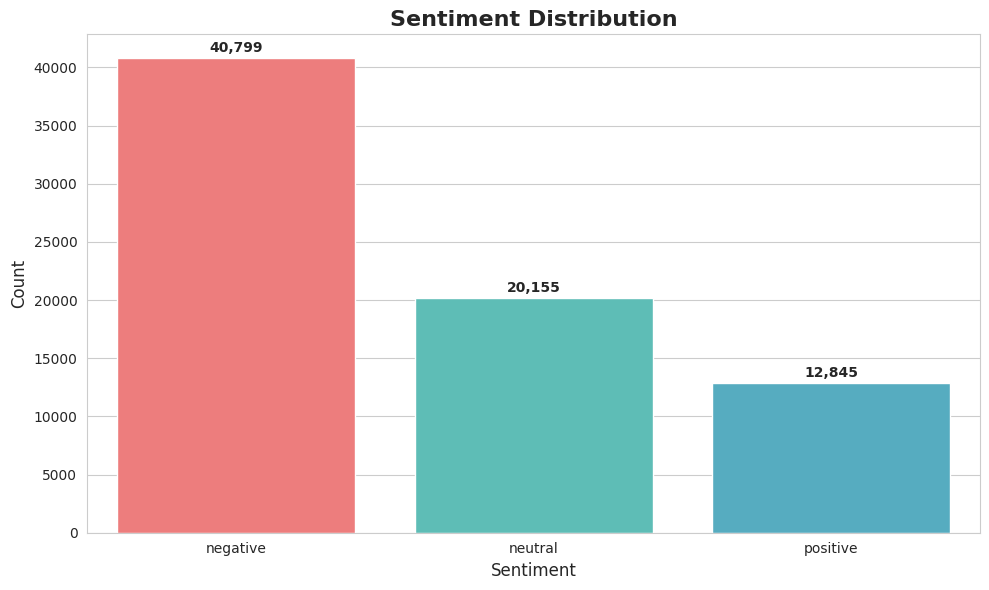

The matplotlib source for this figure:
import seaborn as sns
import matplotlib.pyplot as plt
import pandas as pd

# Create DataFrame
data = pd.DataFrame({
    'sentiment_label': ['negative', 'neutral', 'positive'],
    'count': [40799, 20155, 12845]
})

# Set style
sns.set_style("whitegrid")
plt.figure(figsize=(10, 6))

# Create bar plot
ax = sns.barplot(data=data, x='sentiment_label', y='count', 
                 palette=['#ff6b6b', '#4ecdc4', '#45b7d1'])

# Customize
plt.title('Sentiment Distribution', fontsize=16, fontweight='bold')
plt.xlabel('Sentiment', fontsize=12)
plt.ylabel('Count', fontsize=12)

# Add value labels
for i, v in enumerate(data['count']):
    ax.text(i, v + 500, f'{v:,}', ha='center', fontsize=10, fontweight='bold')

plt.tight_layout()
plt.show()
